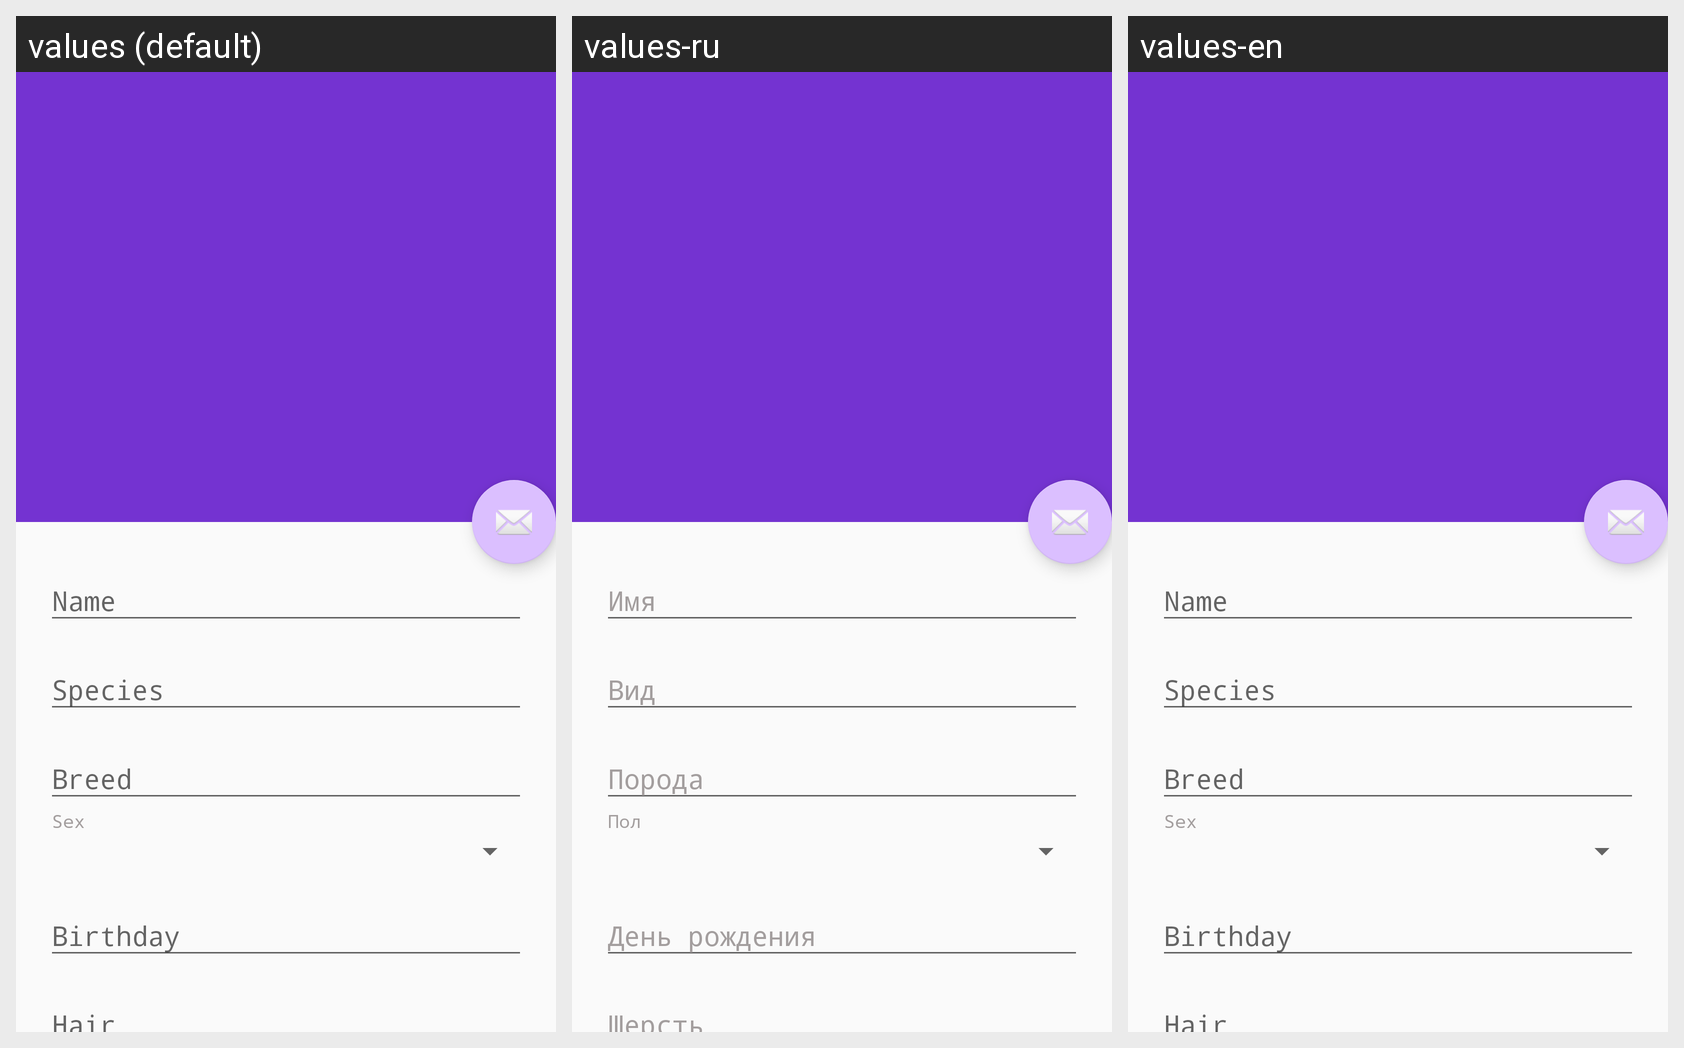

Here is an Android app screen in its default locale and in the app's own translations. Write out the translated-string differences for the strings that appear on this screen.
Android screen res/layout/activity_scrolling.xml rendered under 3 locales, left to right: values (default), values-ru, values-en. Device: Nexus 5 (rendered at 1080×1920; each locale shown at half size, 540×960, under a caption strip naming it); theme Theme.MyPetsApp.
Strings drawn on this screen, with the default value and each locale's value (text and hints the layout hard-codes, and strings that could not be matched under every locale, appear in the picture but are not listed):

name
  values: Name
  values-ru: Имя
  values-en: Name  [not translated; the default value is used]

species
  values: Species
  values-ru: Вид
  values-en: Species  [not translated; the default value is used]

breed
  values: Breed
  values-ru: Порода
  values-en: Breed  [not translated; the default value is used]

sex
  values: Sex
  values-ru: Пол
  values-en: Sex  [not translated; the default value is used]

hair
  values: Hair
  values-ru: Шерсть
  values-en: Hair  [not translated; the default value is used]
